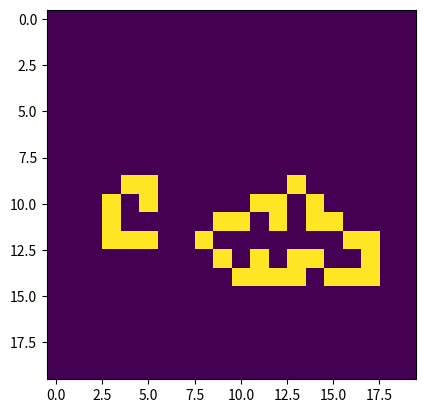

Reproduce this figure in Python.

#This implmentation is incomplete and broken

import numpy as np
from matplotlib import pyplot as plt
boardSize = (20, 20)
itterations = 20
boardState = np.zeros(boardSize)
acorn = [
[1, 1, 0, 0, 1, 1, 1],
[0, 0, 0, 1, 0, 0, 0],
[0, 1, 0, 0, 0, 0, 0]]
boardState[10:13,8:15] = acorn
for itter in range(0, itterations):
    newState = np.zeros(boardSize)
    for i in range(0, len(boardState)):
        for j in range(0, len(boardState[0])):
            hell = [1,1,1,0,-1,-1,-1,0]
            nextTo = 0
            for k in range(0, 8):
                if(boardState[(i + hell[k]) % len(boardState), (j + hell[(k + 2) % 8]) % len(boardState[0])] == 1):
                    nextTo = nextTo + 1
            if boardState[i, j] == 1 and (nextTo == 2 or nextTo == 3):
                newState[i, j] = 1  
            elif boardState[i, j] == 0 and nextTo == 3:
                newState[i, j] = 1
            else:
                newState[i, j] = 0
    plt.imshow(newState, interpolation='nearest')
    print(newState)
    plt.show()
    boardState = np.copy(newState)
    #print("=========\n")
    print(boardState)
    #plt.imshow(boardState, interpolation='nearest')
    #plt.show()
